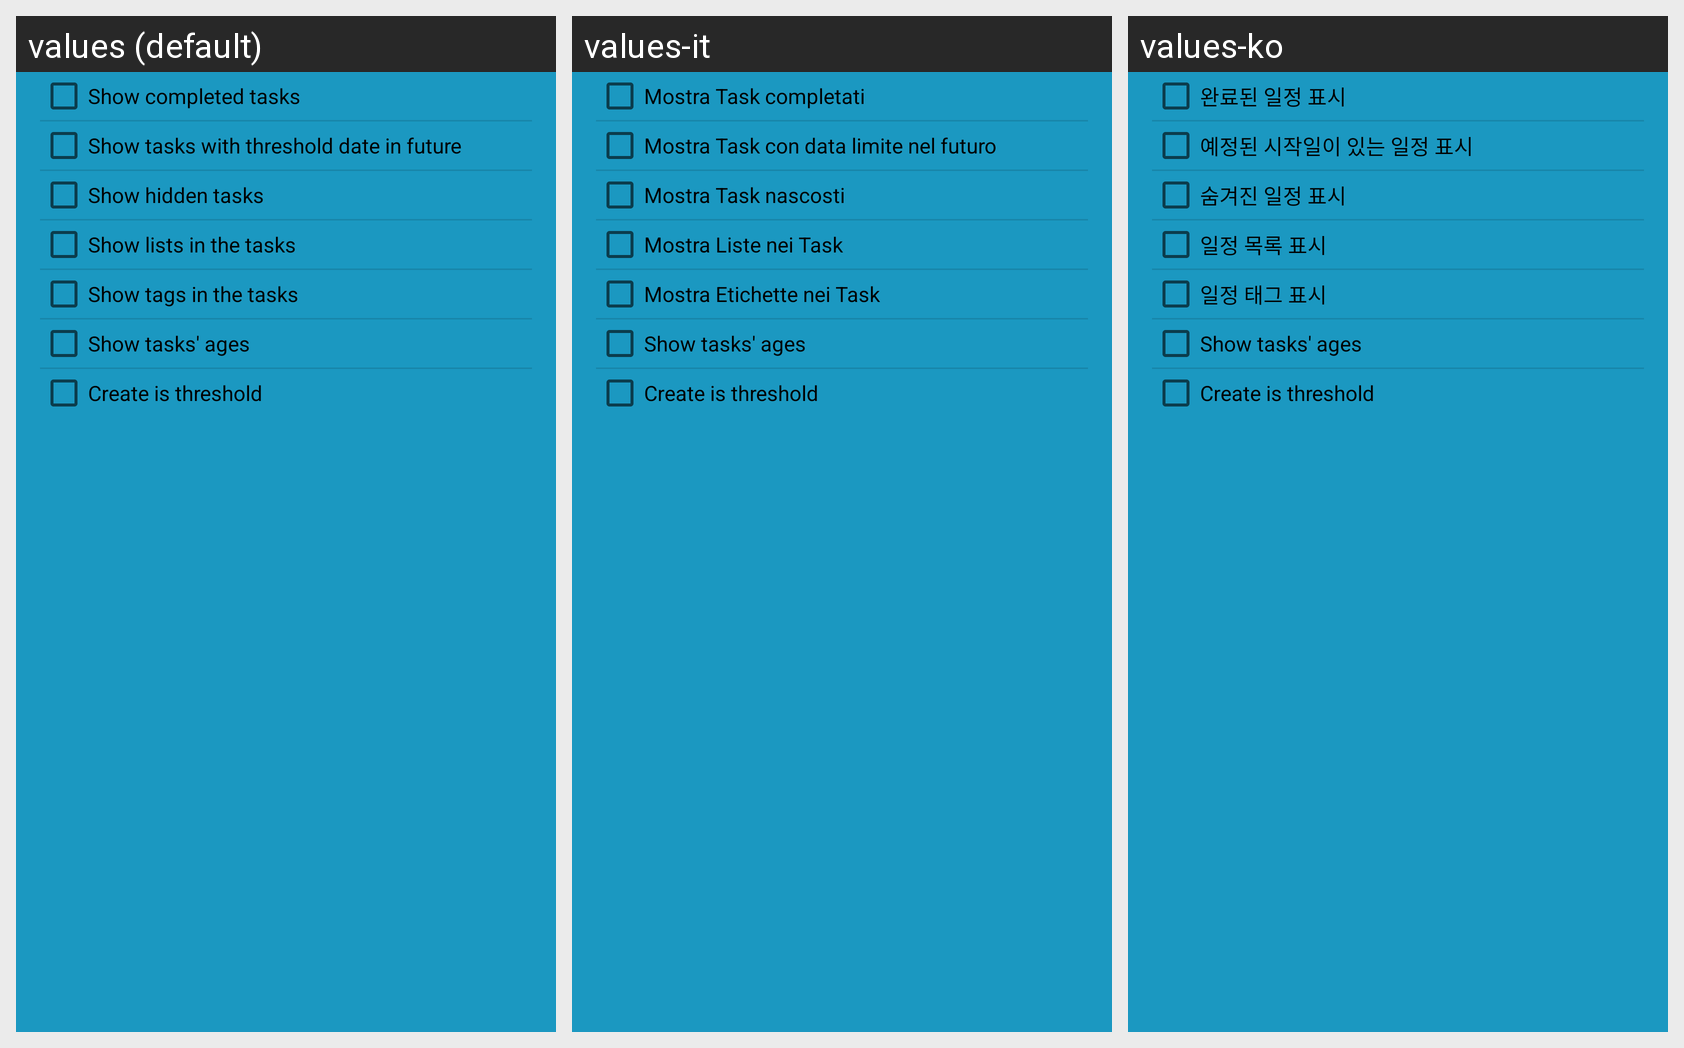

Locale-by-locale string values for the Android screen shown in this grid:
Android screen res/layout/other_filter.xml rendered under 3 locales, left to right: values (default), values-it, values-ko. Device: Nexus 5 (rendered at 1080×1920; each locale shown at half size, 540×960, under a caption strip naming it); theme LaunchScreen.
Other locales in the repository, not shown: values-de, values-es, values-ja, values-nl, values-pl, values-pt.
Strings drawn on this screen, with the default value and each locale's value (text and hints the layout hard-codes, and strings that could not be matched under every locale, appear in the picture but are not listed):

filter_show_completed
  values: Show completed tasks
  values-it: Mostra Task completati
  values-ko: 완료된 일정 표시

filter_show_future
  values: Show tasks with threshold date in future
  values-it: Mostra Task con data limite nel futuro
  values-ko: 예정된 시작일이 있는 일정 표시

show_hidden_title
  values: Show hidden tasks
  values-it: Mostra Task nascosti
  values-ko: 숨겨진 일정 표시

filter_show_lists
  values: Show lists in the tasks
  values-it: Mostra Liste nei Task
  values-ko: 일정 목록 표시

filter_show_tags
  values: Show tags in the tasks
  values-it: Mostra Etichette nei Task
  values-ko: 일정 태그 표시

filter_show_create_date
  values: Show tasks' ages
  values-it: Show tasks' ages  [not translated; the default value is used]
  values-ko: Show tasks' ages  [not translated; the default value is used]

use_create_as_threshold_title
  values: Create is threshold
  values-it: Create is threshold  [not translated; the default value is used]
  values-ko: Create is threshold  [not translated; the default value is used]
